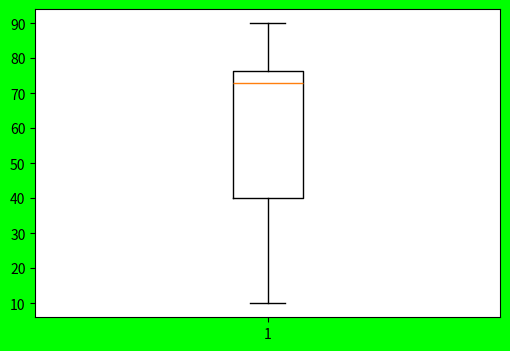

Write Python code to recreate this figure.
#!/usr/bin/env python
import matplotlib.pyplot as plt
import numpy as np
fobj=plt.figure(figsize=(6,4),facecolor='#00FF00')
spobj=fobj.add_subplot(1,1,1)
item_sales=[90,30,60,50,25,80,70,75,73,77,75,30,80,76,10]
spobj.boxplot(item_sales)
plt.show()
